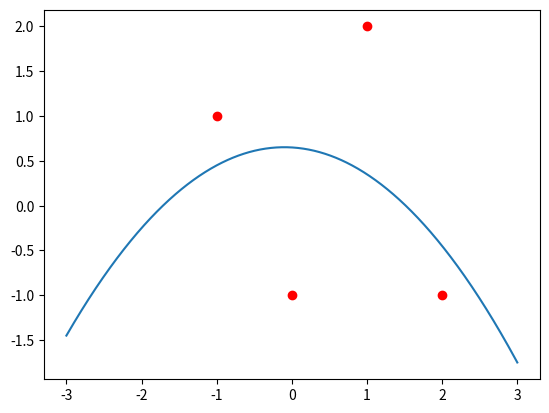

Python code for this plot:
import numpy as np
import matplotlib.pyplot as plt

def mnk_interpolate(X, Y, power=1):
    F = np.matrix([[xi**pow for pow in range(power+1)] for xi in X])
    print(f'{F = }')
    FTF = F.T @ F
    print(f'{FTF = }')
    FTY = F.T @ Y
    print(f'{FTY = }')
    beta = FTF.I @ F.T @ Y
    beta = [i for i in np.array(beta[0])][0][::-1]
    print(f'{beta = }')
    
    p = np.poly1d(beta)
    print(p,'\n')
    return p

if __name__ == "__main__":
    X = np.array([
        -1,0,1,2
    ])
    Y = np.array([
        1,-1,2,-1
    ])

    p = mnk_interpolate(X, Y, 2)

    plt.scatter(X,Y,color='red')

    x = np.linspace(-3,3,1000)
    y = p(x)
    plt.plot(x,y)
    plt.show()

